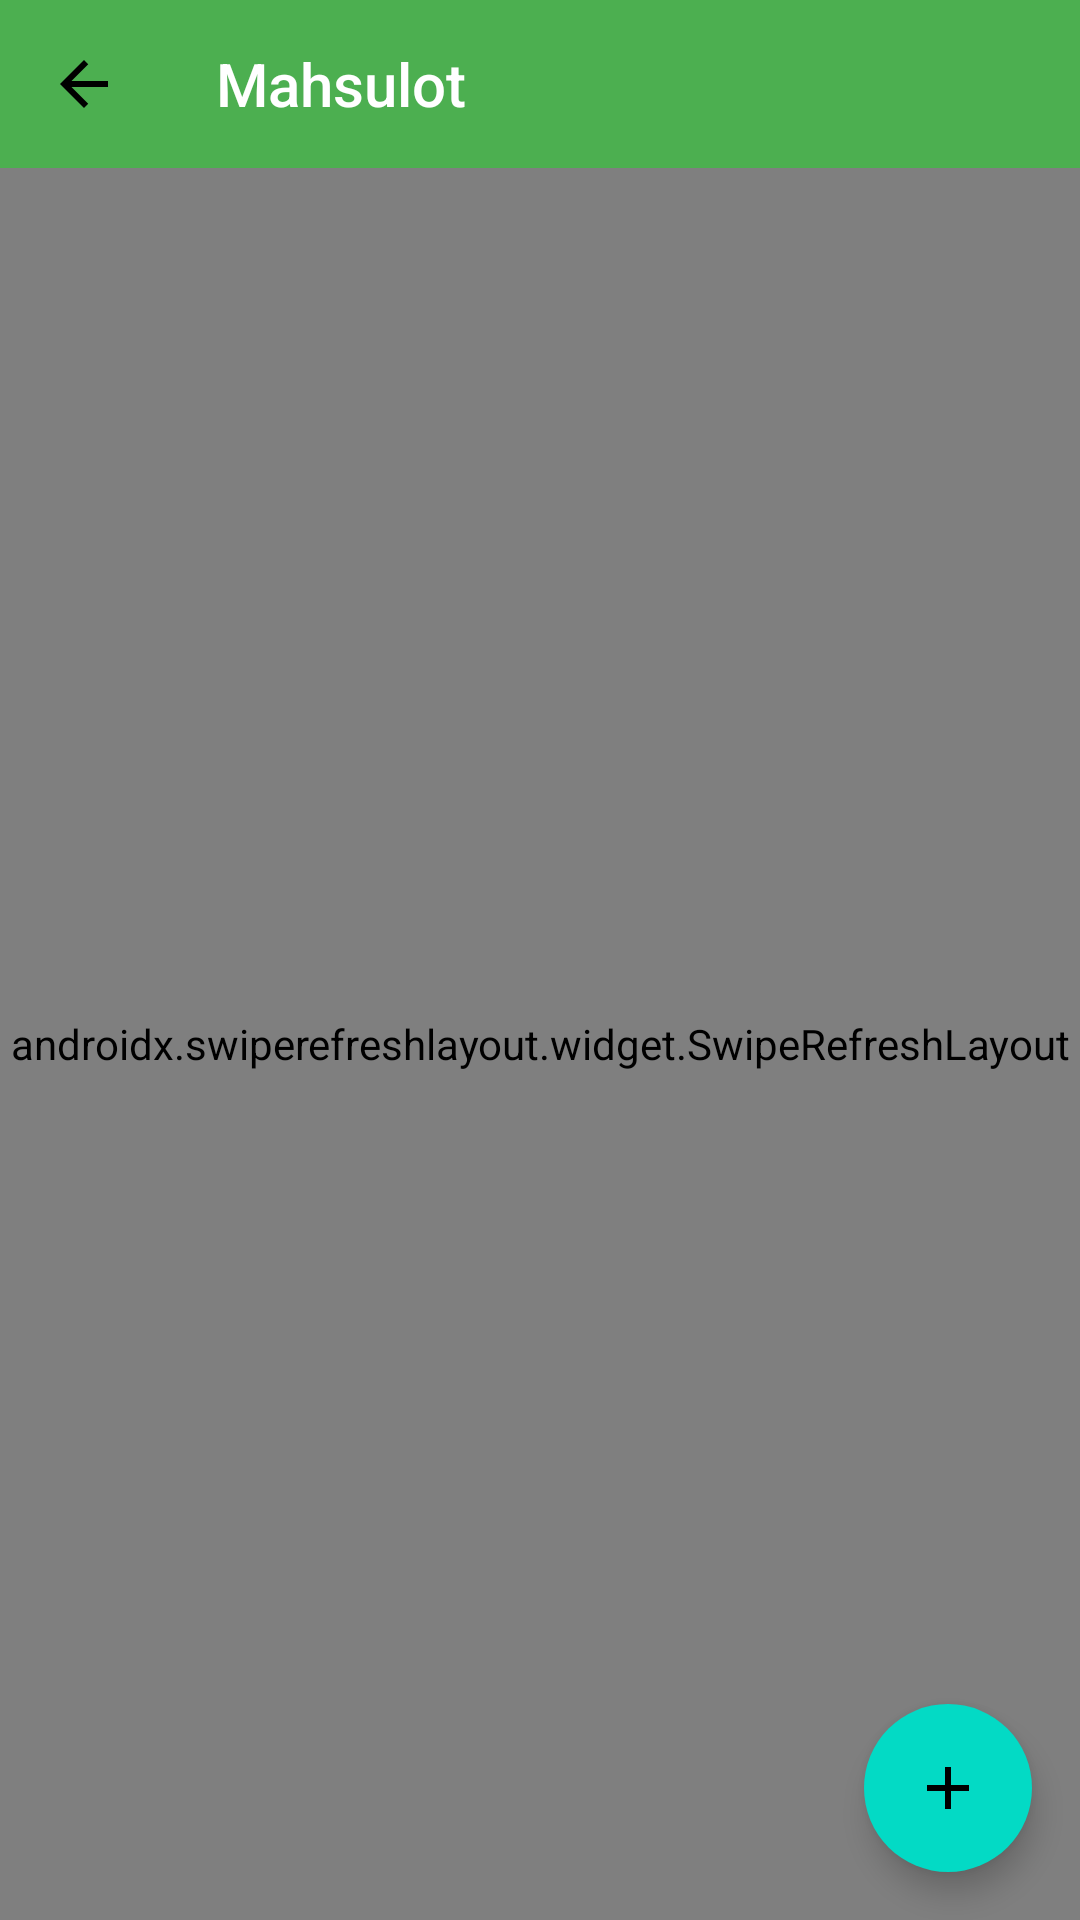

This screen was rendered from an Android layout file. Write that file and the resources it references.
<!-- AndroidManifest.xml: application theme Theme.Restuarant -->
<!-- res/layout/fragment_product.xml -->
<?xml version="1.0" encoding="utf-8"?>
<FrameLayout xmlns:android="http://schemas.android.com/apk/res/android"
    xmlns:app="http://schemas.android.com/apk/res-auto"
    xmlns:tools="http://schemas.android.com/tools"
    android:layout_width="match_parent"
    android:layout_height="match_parent"
    tools:context=".ui.wareHouse.product.ProductFragment">

    <androidx.constraintlayout.widget.ConstraintLayout
        android:id="@+id/loading_layout_product"
        android:layout_width="match_parent"
        android:layout_height="match_parent">

        <com.google.android.material.appbar.AppBarLayout
            android:id="@+id/appBar"
            android:layout_width="match_parent"
            android:layout_height="wrap_content"
            android:theme="@style/AppTheme.AppBarOverlay"
            app:layout_constraintTop_toTopOf="parent"
            tools:ignore="MissingConstraints">

            <androidx.appcompat.widget.Toolbar
                android:id="@+id/toolbar_product"
                android:layout_width="match_parent"
                android:layout_height="wrap_content"
                app:navigationIcon="@drawable/ic_arrow_back"
                app:popupTheme="@style/AppTheme.PopupOverlay"
                app:title="@string/product"
                app:titleTextColor="@color/white" />
        </com.google.android.material.appbar.AppBarLayout>

        <androidx.swiperefreshlayout.widget.SwipeRefreshLayout
            android:id="@+id/swipe_refresh_product"
            android:layout_width="match_parent"
            android:layout_height="0dp"
            app:layout_constraintBottom_toBottomOf="parent"
            app:layout_constraintTop_toBottomOf="@id/appBar"
            tools:ignore="MissingConstraints">

            <androidx.core.widget.NestedScrollView
                android:layout_width="match_parent"
                android:layout_height="match_parent">

                <LinearLayout
                    android:layout_width="match_parent"
                    android:layout_height="match_parent"
                    android:orientation="vertical"
                    android:padding="8dp">

                    <androidx.recyclerview.widget.RecyclerView
                        android:id="@+id/list_product"
                        android:layout_width="match_parent"
                        android:layout_height="0dp"
                        android:layout_weight="1"
                        tools:itemCount="6" />

                    <ProgressBar
                        android:id="@+id/progress_bar"
                        android:layout_width="wrap_content"
                        android:layout_height="wrap_content"
                        android:layout_gravity="center"
                        android:visibility="gone" />
                </LinearLayout>
            </androidx.core.widget.NestedScrollView>
        </androidx.swiperefreshlayout.widget.SwipeRefreshLayout>

        <com.google.android.material.floatingactionbutton.ExtendedFloatingActionButton
            android:id="@+id/btn_add_product"
            android:layout_width="wrap_content"
            android:layout_height="wrap_content"
            android:layout_margin="16dp"
            app:icon="@drawable/ic_baseline_add_24"
            app:layout_constraintBottom_toBottomOf="parent"
            app:layout_constraintRight_toRightOf="parent"
            tools:ignore="MissingConstraints" />
    </androidx.constraintlayout.widget.ConstraintLayout>

    <include
        android:id="@+id/progress_bar_product"
        layout="@layout/progress_bar" />
</FrameLayout>
<!-- res/layout/progress_bar.xml (included above) -->
<?xml version="1.0" encoding="utf-8"?>
<LinearLayout xmlns:android="http://schemas.android.com/apk/res/android"
    xmlns:app="http://schemas.android.com/apk/res-auto"
    android:id="@+id/loading"
    android:layout_width="match_parent"
    android:layout_height="match_parent"
    android:gravity="center"
    android:background="#77000000"
    android:visibility="gone">

    <com.github.ybq.android.spinkit.SpinKitView
        style="@style/SpinKitView.Circle"
        android:layout_width="wrap_content"
        android:layout_height="wrap_content"
        app:SpinKit_Color="#FF3700B3"
        app:layout_constraintBottom_toBottomOf="parent"
        app:layout_constraintHeight_percent="0.3"
        app:layout_constraintLeft_toLeftOf="parent"
        app:layout_constraintRight_toRightOf="parent"
        app:layout_constraintTop_toTopOf="parent"
        app:layout_constraintVertical_bias="0.3"
        app:layout_constraintWidth_percent="0.5" />
</LinearLayout>
<!-- resources referenced by this layout -->
<resources>
  <color name="white">#FFFFFFFF</color>
  <!-- drawable ic_arrow_back (drawable-v24) -->
  <?xml version="1.0" encoding="utf-8"?>
  <vector xmlns:android="http://schemas.android.com/apk/res/android"
      android:width="24dp"
      android:height="24dp"
      android:viewportWidth="24"
      android:viewportHeight="24"
      android:tint="@color/black">
    <path
        android:fillColor="@android:color/black"
        android:pathData="M20,11H7.83l5.59,-5.59L12,4l-8,8 8,8 1.41,-1.41L7.83,13H20v-2z"/>
  </vector>
  <!-- drawable ic_baseline_add_24 (drawable) -->
  <vector xmlns:android="http://schemas.android.com/apk/res/android"
      android:width="24dp"
      android:height="24dp"
      android:tint="@color/white"
      android:viewportWidth="24"
      android:viewportHeight="24">
      <path
          android:fillColor="@android:color/white"
          android:pathData="M19,13h-6v6h-2v-6H5v-2h6V5h2v6h6v2z" />
    <path
        android:fillColor="@android:color/white"
        android:pathData="M19,13h-6v6h-2v-6H5v-2h6V5h2v6h6v2z"/>
  </vector>
  <string name="product">Mahsulot</string>
  <style name="AppTheme.AppBarOverlay" parent="ThemeOverlay.AppCompat.Dark.ActionBar" />
  <style name="AppTheme.PopupOverlay" parent="ThemeOverlay.AppCompat.Light" />
  <style name="Theme.Restuarant" parent="Theme.MaterialComponents.DayNight.NoActionBar.Bridge">
          
          <item name="colorPrimary">@color/purple_500</item>
          <item name="colorPrimaryVariant">@color/purple_700</item>
          <item name="colorOnPrimary">@color/white</item>
          
          <item name="colorSecondary">@color/teal_200</item>
          <item name="colorSecondaryVariant">@color/teal_700</item>
          <item name="colorOnSecondary">@color/black</item>
          
          <item name="android:statusBarColor" tools:targetApi="l">?attr/colorPrimaryVariant</item>
          
      </style>
  <color name="black">#FF000000</color>
  <color name="purple_500">#4CAF50</color>
  <color name="purple_700">#4CAF50</color>
  <color name="teal_200">#FF03DAC5</color>
  <color name="teal_700">#FF018786</color>
</resources>
